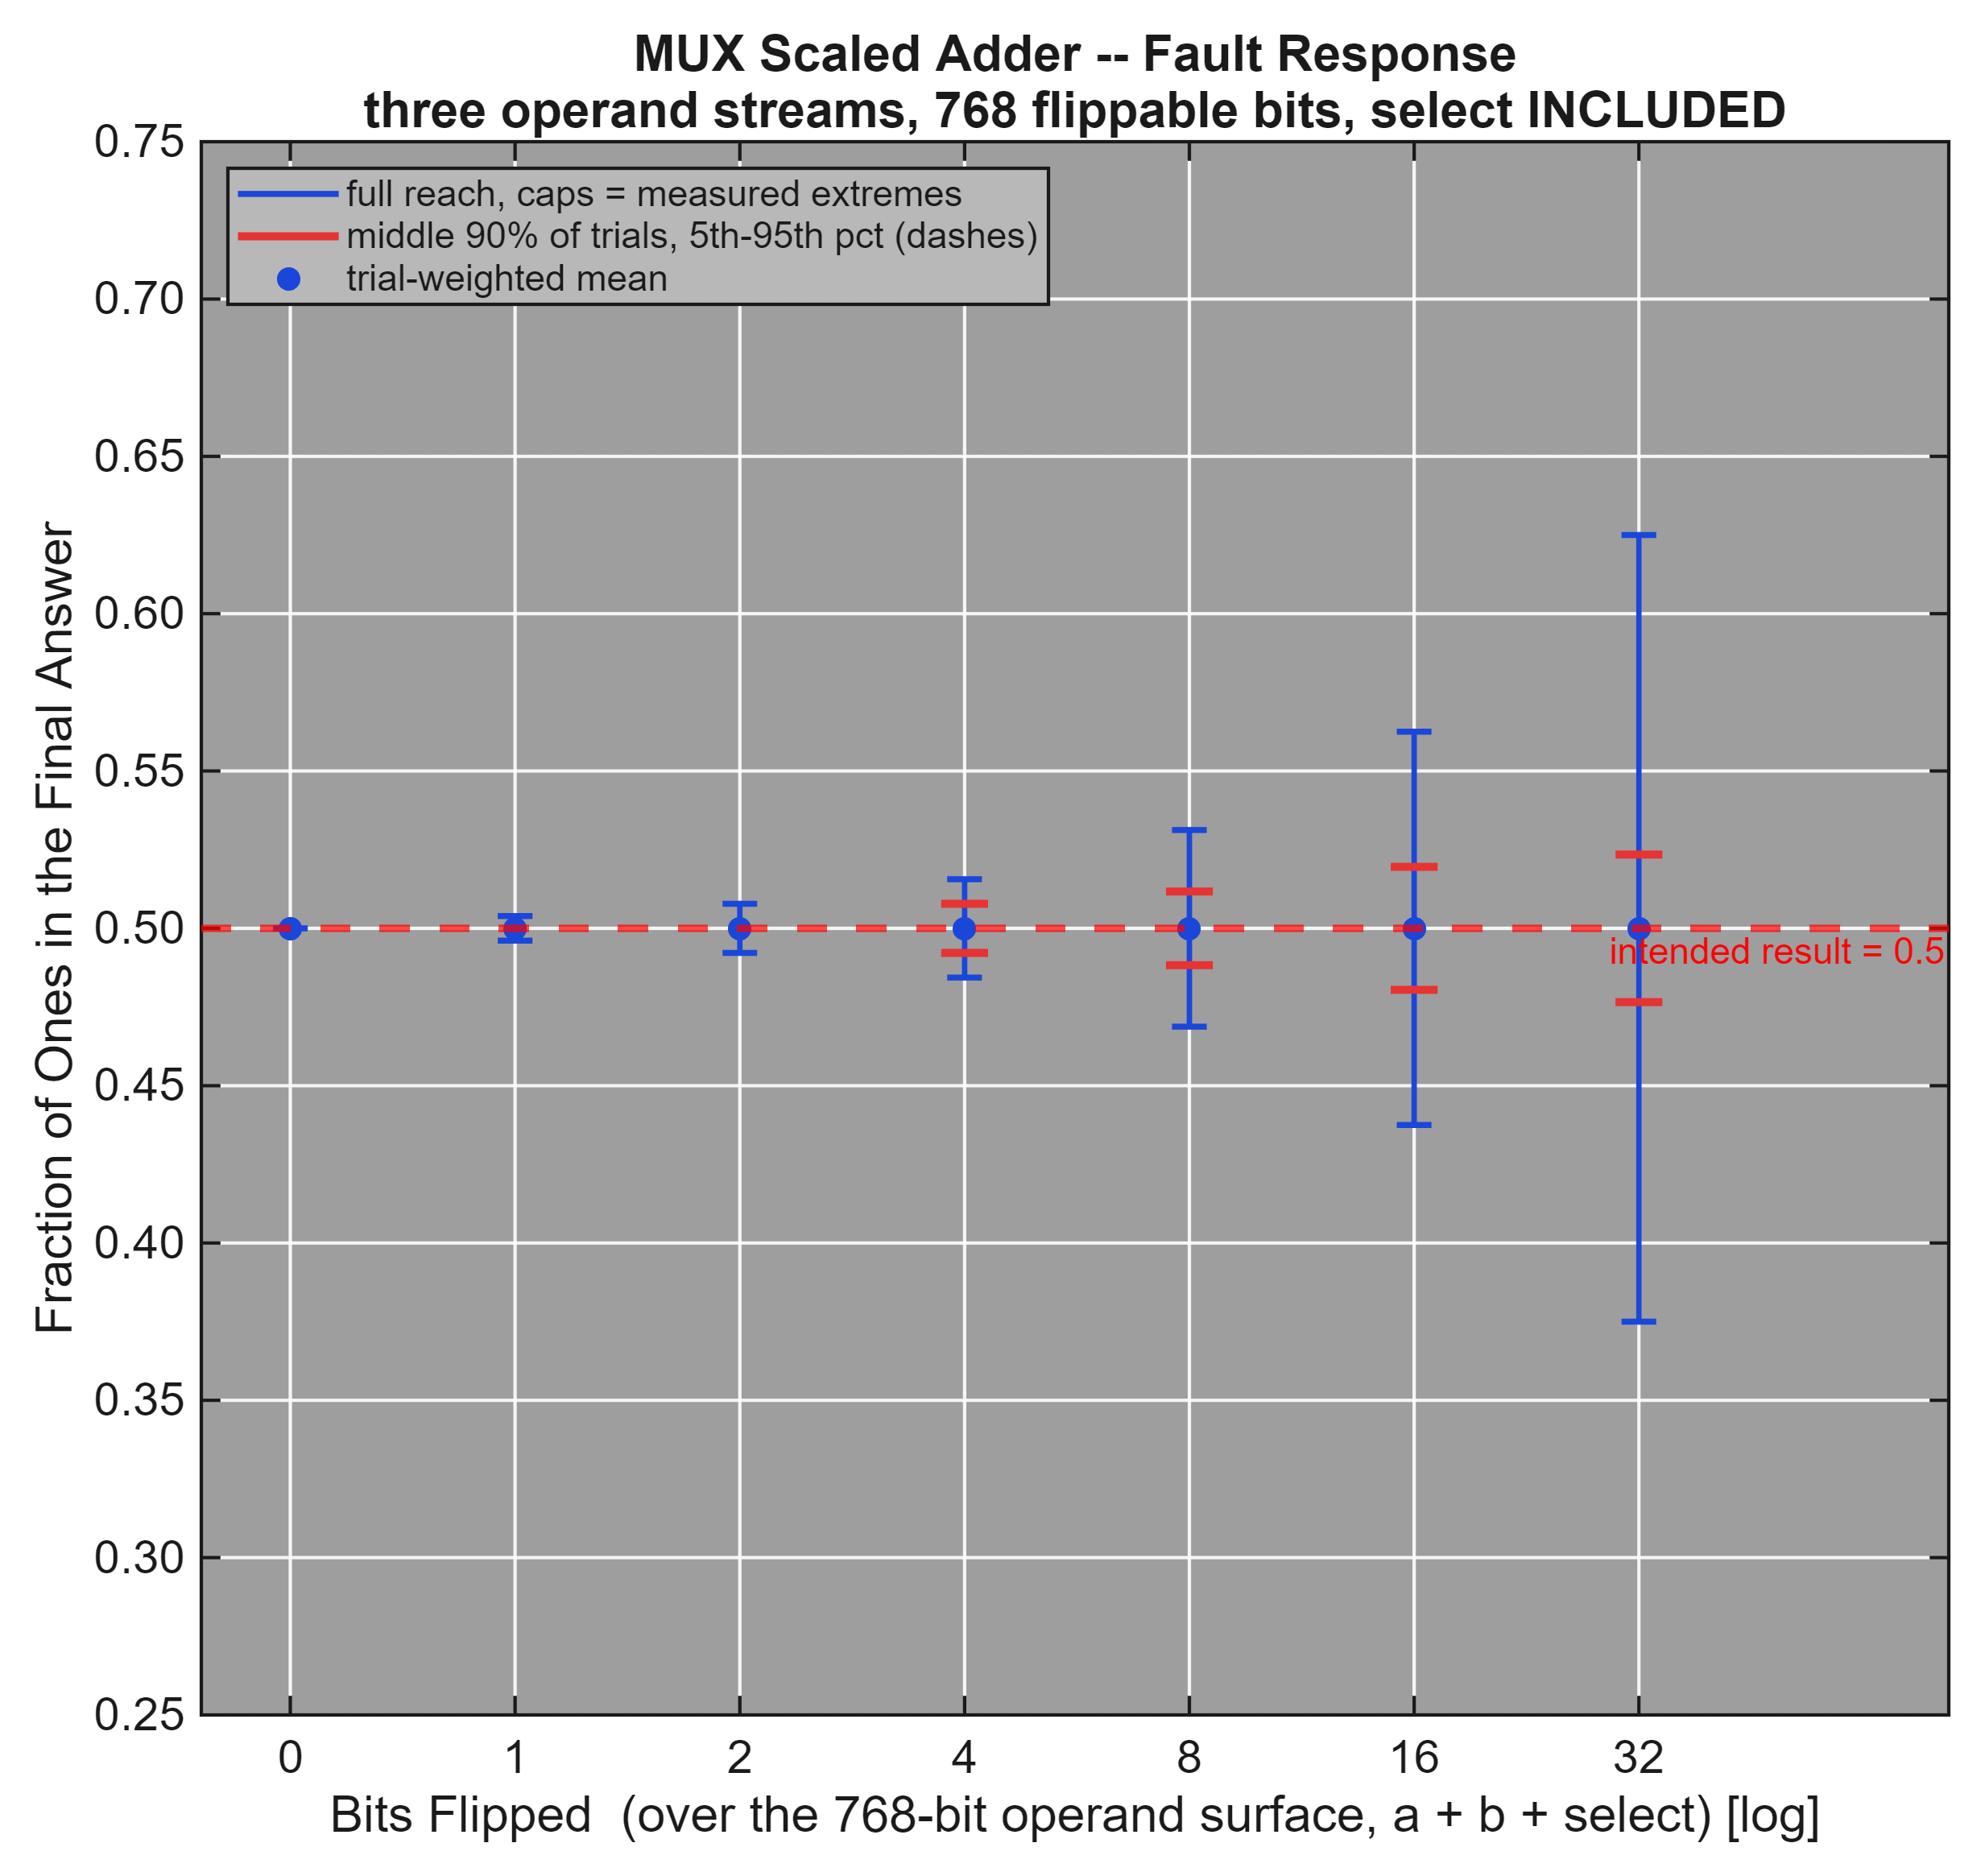

The table this chart was drawn from, first rows:
BitsFlipped, OutputOnes, OutputFraction, ErrorPerN, Probability, MC_Probability, MC_Trials, LevelRealTrials, Log10TrialCount
0, 128, 0.5, 0.0000000000, 1.000000000000e+00, 1.000000000000e+00, 20000, 20000, 0.0000
1, 127, 0.4961, -0.003906, 2.500000000000e-01, 2.509000000000e-01, 20000, 20000, 2.283
1, 128, 0.5, 0.0000000000, 5.000000000000e-01, 4.965000000000e-01, 20000, 20000, 2.584
1, 129, 0.5039, 0.003906, 2.500000000000e-01, 2.526000000000e-01, 20000, 20000, 2.283
2, 126, 0.4922, -0.007812, 6.203824424163e-02, 6.215000000000e-02, 20000, 20000, 4.262
2, 127, 0.4961, -0.003906, 2.503259452412e-01, 2.527000000000e-01, 20000, 20000, 4.868
2, 128, 0.5, 0.0000000000, 3.752716210343e-01, 3.748500000000e-01, 20000, 20000, 5.043
2, 129, 0.5039, 0.003906, 2.503259452412e-01, 2.484500000000e-01, 20000, 20000, 4.868
2, 130, 0.5078, 0.007812, 6.203824424163e-02, 6.185000000000e-02, 20000, 20000, 4.262
3, 125, 0.4883, -0.01172, 1.528027886615e-02, 1.495000000000e-02, 20000, 20000, 6.06
3, 126, 0.4922, -0.007812, 9.330033598742e-02, 9.425000000000e-02, 20000, 20000, 6.846
3, 127, 0.4961, -0.003906, 2.347197211338e-01, 2.293500000000e-01, 20000, 20000, 7.247
3, 128, 0.5, 0.0000000000, 3.133993280252e-01, 3.176500000000e-01, 20000, 20000, 7.372
3, 129, 0.5039, 0.003906, 2.347197211338e-01, 2.382000000000e-01, 20000, 20000, 7.247
3, 130, 0.5078, 0.007812, 9.330033598742e-02, 8.950000000000e-02, 20000, 20000, 6.846
3, 131, 0.5117, 0.01172, 1.528027886615e-02, 1.610000000000e-02, 20000, 20000, 6.06
4, 124, 0.4844, -0.01562, 3.735319448363e-03, 3.650000000000e-03, 20000, 20000, 7.73
4, 125, 0.4883, -0.01172, 3.068040305675e-02, 3.225000000000e-02, 20000, 20000, 8.645
4, 126, 0.4922, -0.007812, 1.089234227647e-01, 1.081500000000e-01, 20000, 20000, 9.195
4, 127, 0.4961, -0.003906, 2.193183187266e-01, 2.139000000000e-01, 20000, 20000, 9.499
4, 128, 0.5, 0.0000000000, 2.746850720072e-01, 2.743000000000e-01, 20000, 20000, 9.597
4, 129, 0.5039, 0.003906, 2.193183187266e-01, 2.230500000000e-01, 20000, 20000, 9.499
4, 130, 0.5078, 0.007812, 1.089234227647e-01, 1.102000000000e-01, 20000, 20000, 9.195
4, 131, 0.5117, 0.01172, 3.068040305675e-02, 3.005000000000e-02, 20000, 20000, 8.645
4, 132, 0.5156, 0.01562, 3.735319448363e-03, 4.450000000000e-03, 20000, 20000, 7.73
5, 123, 0.4805, -0.01953, 9.061933526773e-04, 9.500000000000e-04, 20000, 20000, 9.299
5, 124, 0.4844, -0.01562, 9.387190236724e-03, 8.650000000000e-03, 20000, 20000, 10.31
5, 125, 0.4883, -0.01172, 4.321038015305e-02, 4.270000000000e-02, 20000, 20000, 10.98
5, 126, 0.4922, -0.007812, 1.168076225403e-01, 1.141000000000e-01, 20000, 20000, 11.41
5, 127, 0.4961, -0.003906, 2.058834264943e-01, 2.076500000000e-01, 20000, 20000, 11.66
5, 128, 0.5, 0.0000000000, 2.476103744459e-01, 2.472000000000e-01, 20000, 20000, 11.74
5, 129, 0.5039, 0.003906, 2.058834264943e-01, 2.039500000000e-01, 20000, 20000, 11.66
5, 130, 0.5078, 0.007812, 1.168076225403e-01, 1.193000000000e-01, 20000, 20000, 11.41
5, 131, 0.5117, 0.01172, 4.321038015305e-02, 4.505000000000e-02, 20000, 20000, 10.98
5, 132, 0.5156, 0.01562, 9.387190236724e-03, 9.400000000000e-03, 20000, 20000, 10.31
5, 133, 0.5195, 0.01953, 9.061933526773e-04, 1.050000000000e-03, 20000, 20000, 9.299
6, 122, 0.4766, -0.02344, 2.181635436240e-04, 2.500000000000e-04, 20000, 20000, 10.79
6, 123, 0.4805, -0.01953, 2.736395130496e-03, 3.500000000000e-03, 20000, 20000, 11.88
6, 124, 0.4844, -0.01562, 1.552844250854e-02, 1.250000000000e-02, 20000, 20000, 12.64
6, 125, 0.4883, -0.01172, 5.287330700554e-02, 5.230000000000e-02, 20000, 20000, 13.17
6, 126, 0.4922, -0.007812, 1.205877039950e-01, 1.220500000000e-01, 20000, 20000, 13.53
6, 127, 0.4961, -0.003906, 1.943903062402e-01, 1.956000000000e-01, 20000, 20000, 13.73
6, 128, 0.5, 0.0000000000, 2.273313631532e-01, 2.260000000000e-01, 20000, 20000, 13.8
6, 129, 0.5039, 0.003906, 1.943903062402e-01, 1.940000000000e-01, 20000, 20000, 13.73
6, 130, 0.5078, 0.007812, 1.205877039950e-01, 1.216000000000e-01, 20000, 20000, 13.53
6, 131, 0.5117, 0.01172, 5.287330700554e-02, 5.275000000000e-02, 20000, 20000, 13.17
6, 132, 0.5156, 0.01562, 1.552844250854e-02, 1.585000000000e-02, 20000, 20000, 12.64
6, 133, 0.5195, 0.01953, 2.736395130496e-03, 3.450000000000e-03, 20000, 20000, 11.88
6, 134, 0.5234, 0.02344, 2.181635436240e-04, 1.500000000000e-04, 20000, 20000, 10.79
7, 121, 0.4727, -0.02734, 5.211740120872e-05, 5.000000000000e-05, 20000, 20000, 12.2
7, 122, 0.4766, -0.02344, 7.695847838074e-04, 7.500000000000e-04, 20000, 20000, 13.37
7, 123, 0.4805, -0.01953, 5.206783850291e-03, 5.350000000000e-03, 20000, 20000, 14.2
7, 124, 0.4844, -0.01562, 2.144685827673e-02, 2.095000000000e-02, 20000, 20000, 14.81
7, 125, 0.4883, -0.01172, 6.021038010624e-02, 6.105000000000e-02, 20000, 20000, 15.26
7, 126, 0.4922, -0.007812, 1.220731897936e-01, 1.255500000000e-01, 20000, 20000, 15.57
7, 127, 0.4961, -0.003906, 1.845307186423e-01, 1.872000000000e-01, 20000, 20000, 15.75
7, 128, 0.5, 0.0000000000, 2.114207342918e-01, 2.078000000000e-01, 20000, 20000, 15.81
7, 129, 0.5039, 0.003906, 1.845307186423e-01, 1.802000000000e-01, 20000, 20000, 15.75
7, 130, 0.5078, 0.007812, 1.220731897936e-01, 1.250500000000e-01, 20000, 20000, 15.57
7, 131, 0.5117, 0.01172, 6.021038010624e-02, 5.980000000000e-02, 20000, 20000, 15.26
... 1,309 more rows
